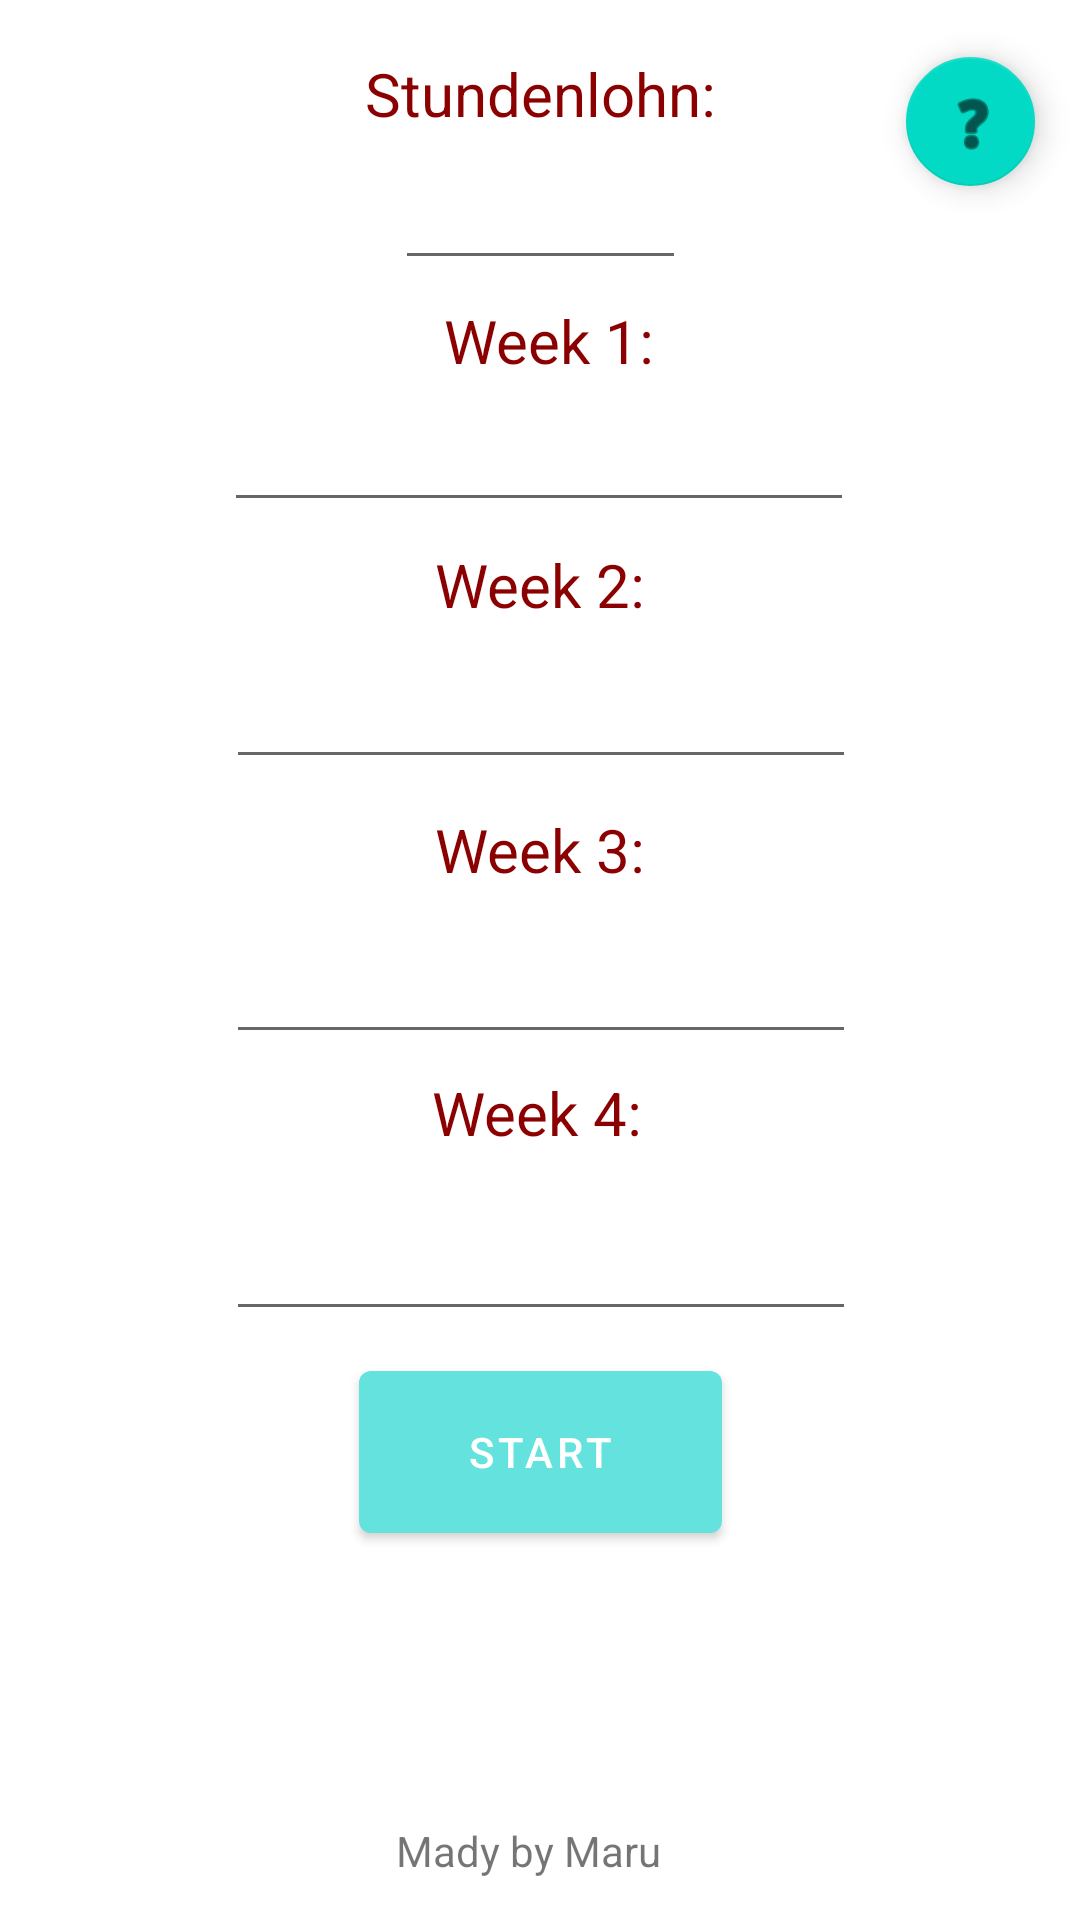

Android layout source for this screen:
<!-- AndroidManifest.xml: application theme Theme.WorkHours -->
<!-- res/layout/fragment_fragment2.xml -->
<?xml version="1.0" encoding="utf-8"?>
<FrameLayout xmlns:android="http://schemas.android.com/apk/res/android"
    xmlns:tools="http://schemas.android.com/tools"
    android:layout_width="match_parent"
    xmlns:app="http://schemas.android.com/apk/res-auto"
    android:layout_height="match_parent"
    tools:context=".fragment2"
    android:id="@+id/fml">

    <LinearLayout
        android:layout_width="match_parent"
        android:layout_height="match_parent"
        android:orientation="vertical">

        <androidx.constraintlayout.widget.ConstraintLayout
            android:layout_width="match_parent"
            android:layout_height="match_parent"
            tools:context=".MainActivity">

            <com.google.android.material.floatingactionbutton.FloatingActionButton
                android:id="@+id/floatingActionButton2"
                android:layout_width="43dp"
                android:layout_height="47dp"
                android:clickable="true"
                android:src="@android:drawable/ic_menu_help"
                app:fabCustomSize="45dp"
                app:layout_constraintBottom_toBottomOf="parent"
                app:layout_constraintEnd_toEndOf="parent"
                app:layout_constraintHorizontal_bias="0.956"
                app:layout_constraintStart_toStartOf="parent"
                app:layout_constraintTop_toTopOf="@+id/guideline2"
                app:layout_constraintVertical_bias="0.03" />

            <androidx.constraintlayout.widget.Barrier
                android:id="@+id/barrier2"
                android:layout_width="wrap_content"
                android:layout_height="wrap_content"
                app:barrierDirection="top"
                app:layout_constraintEnd_toEndOf="parent" />

            <androidx.constraintlayout.widget.Guideline
                android:id="@+id/guideline2"
                android:layout_width="wrap_content"
                android:layout_height="wrap_content"
                android:orientation="horizontal"
                app:layout_constraintGuide_percent="0.0" />

            <TextView
                android:id="@+id/thursdayLabel2"
                android:layout_width="75dp"
                android:layout_height="28dp"
                android:text="Week 4:"
                android:textColor="#8b0000"
                android:textSize="20dp"
                app:layout_constraintBottom_toBottomOf="parent"
                app:layout_constraintEnd_toEndOf="parent"
                app:layout_constraintHorizontal_bias="0.505"
                app:layout_constraintStart_toStartOf="parent"
                app:layout_constraintTop_toTopOf="parent"
                app:layout_constraintVertical_bias="0.584" />

            <TextView
                android:id="@+id/LohnLabel"
                android:layout_width="wrap_content"
                android:layout_height="wrap_content"
                android:text="Stundenlohn:"
                android:textColor="#8b0000"
                android:textSize="20dp"
                app:layout_constraintBottom_toBottomOf="parent"
                app:layout_constraintEnd_toEndOf="parent"
                app:layout_constraintStart_toStartOf="parent"
                app:layout_constraintTop_toTopOf="parent"
                app:layout_constraintVertical_bias="0.029" />

            <TextView
                android:id="@+id/mondayLabel2"
                android:layout_width="wrap_content"
                android:layout_height="wrap_content"
                android:text="Week 1:"
                android:textColor="#8b0000"
                android:textSize="20dp"
                app:layout_constraintBottom_toBottomOf="parent"
                app:layout_constraintEnd_toEndOf="parent"
                app:layout_constraintHorizontal_bias="0.511"
                app:layout_constraintStart_toStartOf="parent"
                app:layout_constraintTop_toTopOf="parent"
                app:layout_constraintVertical_bias="0.163" />

            <TextView
                android:id="@+id/tuesdayLabel2"
                android:layout_width="wrap_content"
                android:layout_height="wrap_content"
                android:text="Week 2:"
                android:textColor="#8b0000"
                android:textSize="20dp"
                app:layout_constraintBottom_toBottomOf="parent"
                app:layout_constraintLeft_toLeftOf="parent"
                app:layout_constraintRight_toRightOf="parent"
                app:layout_constraintTop_toTopOf="parent"
                app:layout_constraintVertical_bias="0.296" />

            <TextView
                android:id="@+id/wednesdayLabel2"
                android:layout_width="wrap_content"
                android:layout_height="wrap_content"
                android:text="Week 3:"
                android:textColor="#8b0000"
                android:textSize="20dp"
                app:layout_constraintBottom_toBottomOf="parent"
                app:layout_constraintLeft_toLeftOf="parent"
                app:layout_constraintRight_toRightOf="parent"
                app:layout_constraintTop_toTopOf="parent"
                app:layout_constraintVertical_bias="0.44" />

            <Button
                android:id="@+id/button2"
                android:layout_width="121dp"
                android:layout_height="66dp"
                android:text="Start"
                app:layout_constraintBottom_toTopOf="@+id/textView102"
                app:layout_constraintEnd_toEndOf="parent"
                app:layout_constraintStart_toStartOf="parent"
                app:layout_constraintTop_toBottomOf="@+id/editTextTime4"
                app:layout_constraintVertical_bias="0.418" />

            <TextView
                android:id="@+id/textView112"
                android:layout_width="92dp"
                android:layout_height="21dp"
                android:text="Mady by Maru"
                app:layout_constraintBottom_toBottomOf="parent"
                app:layout_constraintEnd_toEndOf="parent"
                app:layout_constraintHorizontal_bias="0.492"
                app:layout_constraintStart_toStartOf="parent"
                app:layout_constraintTop_toTopOf="parent"
                app:layout_constraintVertical_bias="0.981" />

            <TextView
                android:id="@+id/textView102"
                android:layout_width="391dp"
                android:layout_height="70dp"
                android:text=""
                android:textAlignment="center"
                android:textSize="20sp"
                app:layout_constraintBottom_toBottomOf="parent"
                app:layout_constraintEnd_toEndOf="parent"
                app:layout_constraintStart_toStartOf="parent"
                app:layout_constraintTop_toTopOf="parent"
                app:layout_constraintVertical_bias="0.925" />

            <EditText
                android:id="@+id/editTextTime"
                android:layout_width="wrap_content"
                android:layout_height="wrap_content"
                android:ems="10"
                android:gravity="center"
                android:inputType="time"
                app:layout_constraintBottom_toTopOf="@+id/tuesdayLabel2"
                app:layout_constraintEnd_toEndOf="parent"
                app:layout_constraintHorizontal_bias="0.497"
                app:layout_constraintStart_toStartOf="parent"
                app:layout_constraintTop_toBottomOf="@+id/mondayLabel2"
                app:layout_constraintVertical_bias="0.428" />

            <EditText
                android:id="@+id/LohnEdit"
                android:layout_width="97dp"
                android:layout_height="42dp"
                android:ems="10"
                android:gravity="center"
                android:inputType="numberDecimal"
                app:layout_constraintBottom_toTopOf="@+id/mondayLabel2"
                app:layout_constraintEnd_toEndOf="parent"
                app:layout_constraintStart_toStartOf="parent"
                app:layout_constraintTop_toBottomOf="@+id/LohnLabel" />

            <EditText
                android:id="@+id/editTextTime2"
                android:layout_width="wrap_content"
                android:layout_height="wrap_content"
                android:ems="10"
                android:gravity="center"
                android:inputType="time"
                app:layout_constraintBottom_toTopOf="@+id/wednesdayLabel2"
                app:layout_constraintEnd_toEndOf="parent"
                app:layout_constraintHorizontal_bias="0.502"
                app:layout_constraintStart_toStartOf="parent"
                app:layout_constraintTop_toBottomOf="@+id/tuesdayLabel2" />

            <EditText
                android:id="@+id/editTextTime3"
                android:layout_width="wrap_content"
                android:layout_height="wrap_content"
                android:ems="10"
                android:gravity="center"
                android:inputType="time"
                app:layout_constraintBottom_toTopOf="@+id/thursdayLabel2"
                app:layout_constraintEnd_toEndOf="parent"
                app:layout_constraintHorizontal_bias="0.502"
                app:layout_constraintStart_toStartOf="parent"
                app:layout_constraintTop_toBottomOf="@+id/wednesdayLabel2"
                app:layout_constraintVertical_bias="0.689" />

            <EditText
                android:id="@+id/editTextTime4"
                android:layout_width="wrap_content"
                android:layout_height="wrap_content"
                android:ems="10"
                android:gravity="center"
                android:inputType="time"
                app:layout_constraintBottom_toBottomOf="parent"
                app:layout_constraintEnd_toEndOf="parent"
                app:layout_constraintHorizontal_bias="0.502"
                app:layout_constraintStart_toStartOf="parent"
                app:layout_constraintTop_toBottomOf="@+id/thursdayLabel2"
                app:layout_constraintVertical_bias="0.08" />


        </androidx.constraintlayout.widget.ConstraintLayout>
    </LinearLayout>

</FrameLayout>
<!-- resources referenced by this layout -->
<resources>
  <style name="Theme.WorkHours" parent="Theme.MaterialComponents.DayNight.DarkActionBar">
          
          <item name="colorPrimary">@color/purple_500</item>
          <item name="colorPrimaryVariant">@color/purple_700</item>
          <item name="colorOnPrimary">@color/white</item>
          
          <item name="colorSecondary">@color/teal_200</item>
          <item name="colorSecondaryVariant">@color/teal_700</item>
          <item name="colorOnSecondary">@color/black</item>
          
          <item name="android:statusBarColor" tools:targetApi="l">?attr/colorPrimaryVariant</item>
          
      </style>
  <color name="purple_500">#FF64E2DD</color>
  <color name="purple_700">#FF47bfb5</color>
  <color name="white">#FFFFFFFF</color>
  <color name="teal_200">#FF03DAC5</color>
  <color name="teal_700">#FF018786</color>
  <color name="black">#FF000000</color>
</resources>
